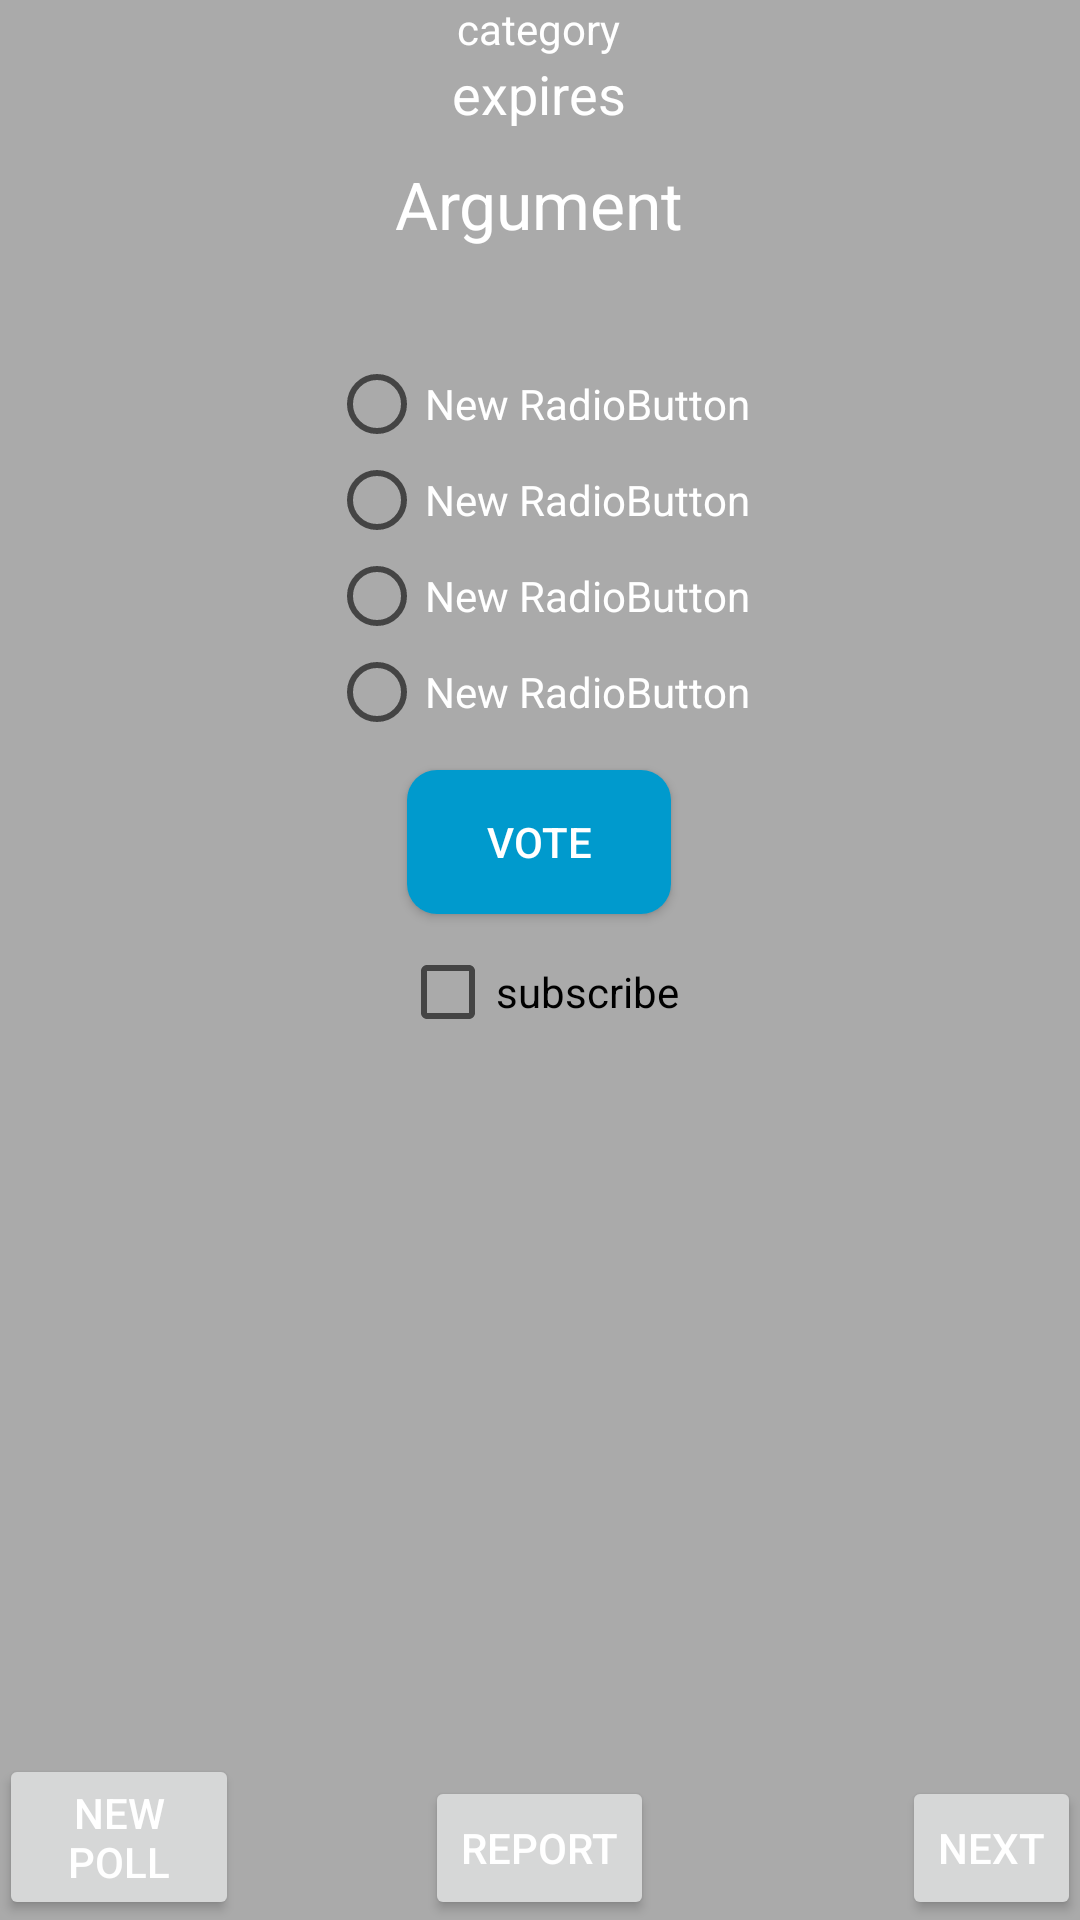

The Android layout XML behind this screen, and the referenced resources:
<!-- AndroidManifest.xml: application theme AppTheme -->
<!-- res/layout/content_main.xml -->
<?xml version="1.0" encoding="utf-8"?>
<RelativeLayout
    xmlns:android="http://schemas.android.com/apk/res/android"
    xmlns:app="http://schemas.android.com/apk/res-auto"
    xmlns:tools="http://schemas.android.com/tools"

    android:layout_width="match_parent"
    android:layout_height="match_parent"
    android:paddingBottom="@dimen/activity_vertical_margin"
    android:paddingLeft="@dimen/activity_horizontal_margin"
    android:paddingRight="@dimen/activity_horizontal_margin"
    android:paddingTop="@dimen/activity_vertical_margin"
    app:layout_behavior="@string/appbar_scrolling_view_behavior"
    tools:context="devtech.settlz.MainActivity"
    tools:showIn="@layout/app_bar_main"
    android:background="#aaaaaa">


    <RelativeLayout
        android:layout_width="match_parent"
        android:layout_height="wrap_content">

        <Button
            style="?android:attr/buttonStyleSmall"
            android:layout_width="wrap_content"
            android:layout_height="wrap_content"
            android:text="Next"
            android:id="@+id/nextButton"
            android:maxLength="50"
            android:maxWidth="80dp"
            android:layout_alignParentBottom="true"
            android:layout_alignParentEnd="true"/>

        <Button
            style="?android:attr/buttonStyleSmall"
            android:layout_width="wrap_content"
            android:layout_height="wrap_content"
            android:text="Report"
            android:id="@+id/reportButton"
            android:maxLength="50"
            android:maxWidth="80dp"
            android:layout_alignParentBottom="true"
            android:layout_centerHorizontal="true" />

        <Button
            style="?android:attr/buttonStyleSmall"
            android:layout_width="wrap_content"
            android:layout_height="wrap_content"
            android:text="New Poll"
            android:id="@+id/newButton"
            android:maxLength="50"
            android:maxWidth="80dp"
            android:layout_alignParentBottom="true"
            android:layout_alignParentStart="true"/>

        <LinearLayout
            android:orientation="vertical"
            android:layout_width="wrap_content"
            android:layout_height="wrap_content"
            android:gravity="center"
            android:id="@+id/linearLayout"
            android:layout_alignParentTop="true"
            android:layout_centerHorizontal="true">

            <TextView
                android:layout_width="wrap_content"
                android:layout_height="wrap_content"
                android:textAppearance="?android:attr/textAppearanceSmall"
                android:text="category"
                android:id="@+id/categoryTextView"
                android:layout_alignParentTop="true"
                android:layout_alignStart="@+id/homeButton"
                />

            <TextView
                android:layout_width="wrap_content"
                android:layout_height="wrap_content"
                android:textAppearance="?android:attr/textAppearanceMedium"
                android:text="expires"
                android:id="@+id/expiredTextView"
                android:layout_below="@+id/pollTextView"
                android:layout_alignParentStart="true"/>

            <TextView
                android:layout_width="wrap_content"
                android:layout_height="wrap_content"
                android:textAppearance="?android:attr/textAppearanceLarge"
                android:text="Argument"
                android:id="@+id/pollTextView"
                android:layout_centerVertical="true"
                android:layout_alignStart="@+id/optionsRadioGroup"
                android:layout_marginTop="10dp"/>

            <RadioGroup
                android:layout_width="wrap_content"
                android:layout_height="wrap_content"
                android:minHeight="100dp"
                android:minWidth="100dp"
                android:id="@+id/optionsRadioGroup"
                android:layout_above="@+id/voteButton"
                android:layout_centerHorizontal="true"
                >

                <RadioButton
                    android:layout_width="wrap_content"
                    android:layout_height="wrap_content"
                    android:text="New RadioButton"
                    android:id="@+id/option1RadioButton"
                    android:layout_below="@+id/expiredTextView"
                    android:layout_centerHorizontal="true"
                    android:layout_marginTop="36dp"
                    android:checked="false" />

                <RadioButton
                    android:layout_width="wrap_content"
                    android:layout_height="wrap_content"
                    android:text="New RadioButton"
                    android:id="@+id/option2RadioButton"
                    android:checked="false" />

                <RadioButton
                    android:layout_width="wrap_content"
                    android:layout_height="wrap_content"
                    android:text="New RadioButton"
                    android:id="@+id/option3RadioButton"
                    android:checked="false" />

                <RadioButton
                    android:layout_width="wrap_content"
                    android:layout_height="wrap_content"
                    android:text="New RadioButton"
                    android:id="@+id/option4RadioButton"
                    android:checked="false" />
            </RadioGroup>

            <Button
                android:layout_width="wrap_content"
                android:layout_height="wrap_content"
                android:text="Vote"
                android:id="@+id/voteButton"
                android:layout_above="@+id/subscribeCheckBox"
                android:layout_centerHorizontal="true"
                android:layout_marginTop="10dp"
                android:layout_marginBottom="10dp"/>

            <CheckBox
                android:layout_width="wrap_content"
                android:layout_height="wrap_content"
                android:text="subscribe"
                android:id="@+id/subscribeCheckBox"
                android:checked="false"
                android:layout_above="@+id/homeButton"
                android:layout_alignStart="@+id/voteButton"/>

        </LinearLayout>

    </RelativeLayout>

</RelativeLayout>
<!-- res/layout/app_bar_main.xml (included above) -->
<?xml version="1.0" encoding="utf-8"?>
<android.support.design.widget.CoordinatorLayout
    xmlns:android="http://schemas.android.com/apk/res/android"
    xmlns:app="http://schemas.android.com/apk/res-auto"
    xmlns:tools="http://schemas.android.com/tools"
    android:layout_width="match_parent"
    android:layout_height="match_parent"
    android:fitsSystemWindows="true"
    tools:context="devtech.settlz.MainActivity">

    <android.support.design.widget.AppBarLayout
        android:layout_width="match_parent"
        android:layout_height="wrap_content"
        android:theme="@style/AppTheme.AppBarOverlay">

        <android.support.v7.widget.Toolbar
            android:id="@+id/toolbar"
            android:layout_width="match_parent"
            android:layout_height="?attr/actionBarSize"
            android:background="?attr/colorPrimary"
            app:popupTheme="@style/AppTheme.PopupOverlay"/>

    </android.support.design.widget.AppBarLayout>

    <include layout="@layout/content_main"/>


</android.support.design.widget.CoordinatorLayout>
<!-- resources referenced by this layout -->
<resources>
  <style name="AppTheme.AppBarOverlay" parent="ThemeOverlay.AppCompat.Dark.ActionBar" />
  <style name="AppTheme.PopupOverlay" parent="ThemeOverlay.AppCompat.Light" />
  <style name="AppTheme" parent="Theme.AppCompat.Light.DarkActionBar">
          
          <item name="colorPrimary">@color/colorPrimary</item>
          <item name="colorPrimaryDark">@color/colorPrimaryDark</item>
          <item name="colorAccent">@color/colorAccent</item>
          <item name="android:textColor">#ffffff</item>
          <item name="android:buttonStyle">@style/AllButton</item>
          <item name="android:radioButtonStyle">@style/AllRadio</item>
      </style>
  <color name="colorPrimary">#009ACD</color>
  <color name="colorPrimaryDark">#303F9F</color>
  <color name="colorAccent">#556cea</color>
  <style name="AllButton" parent="android:Widget.Material.Button">
          <item name="android:background">@drawable/rounded_button</item>
      </style>
  <style name="AllRadio" parent="android:Widget.CompoundButton.RadioButton">
          <item name="android:textColor">#ffffff</item>
      </style>
  <!-- drawable rounded_button (drawable) -->
  <?xml version="1.0" encoding="utf-8"?>
  <selector xmlns:android="http://schemas.android.com/apk/res/android">
      <item>
          <shape android:shape="rectangle">
              <solid android:color="@color/colorPrimary"/>
              <padding android:left="10dp"/>
              <padding android:right="10dp"/>
              <corners android:radius="10dp" />
          </shape>
      </item>
  </selector>
</resources>
